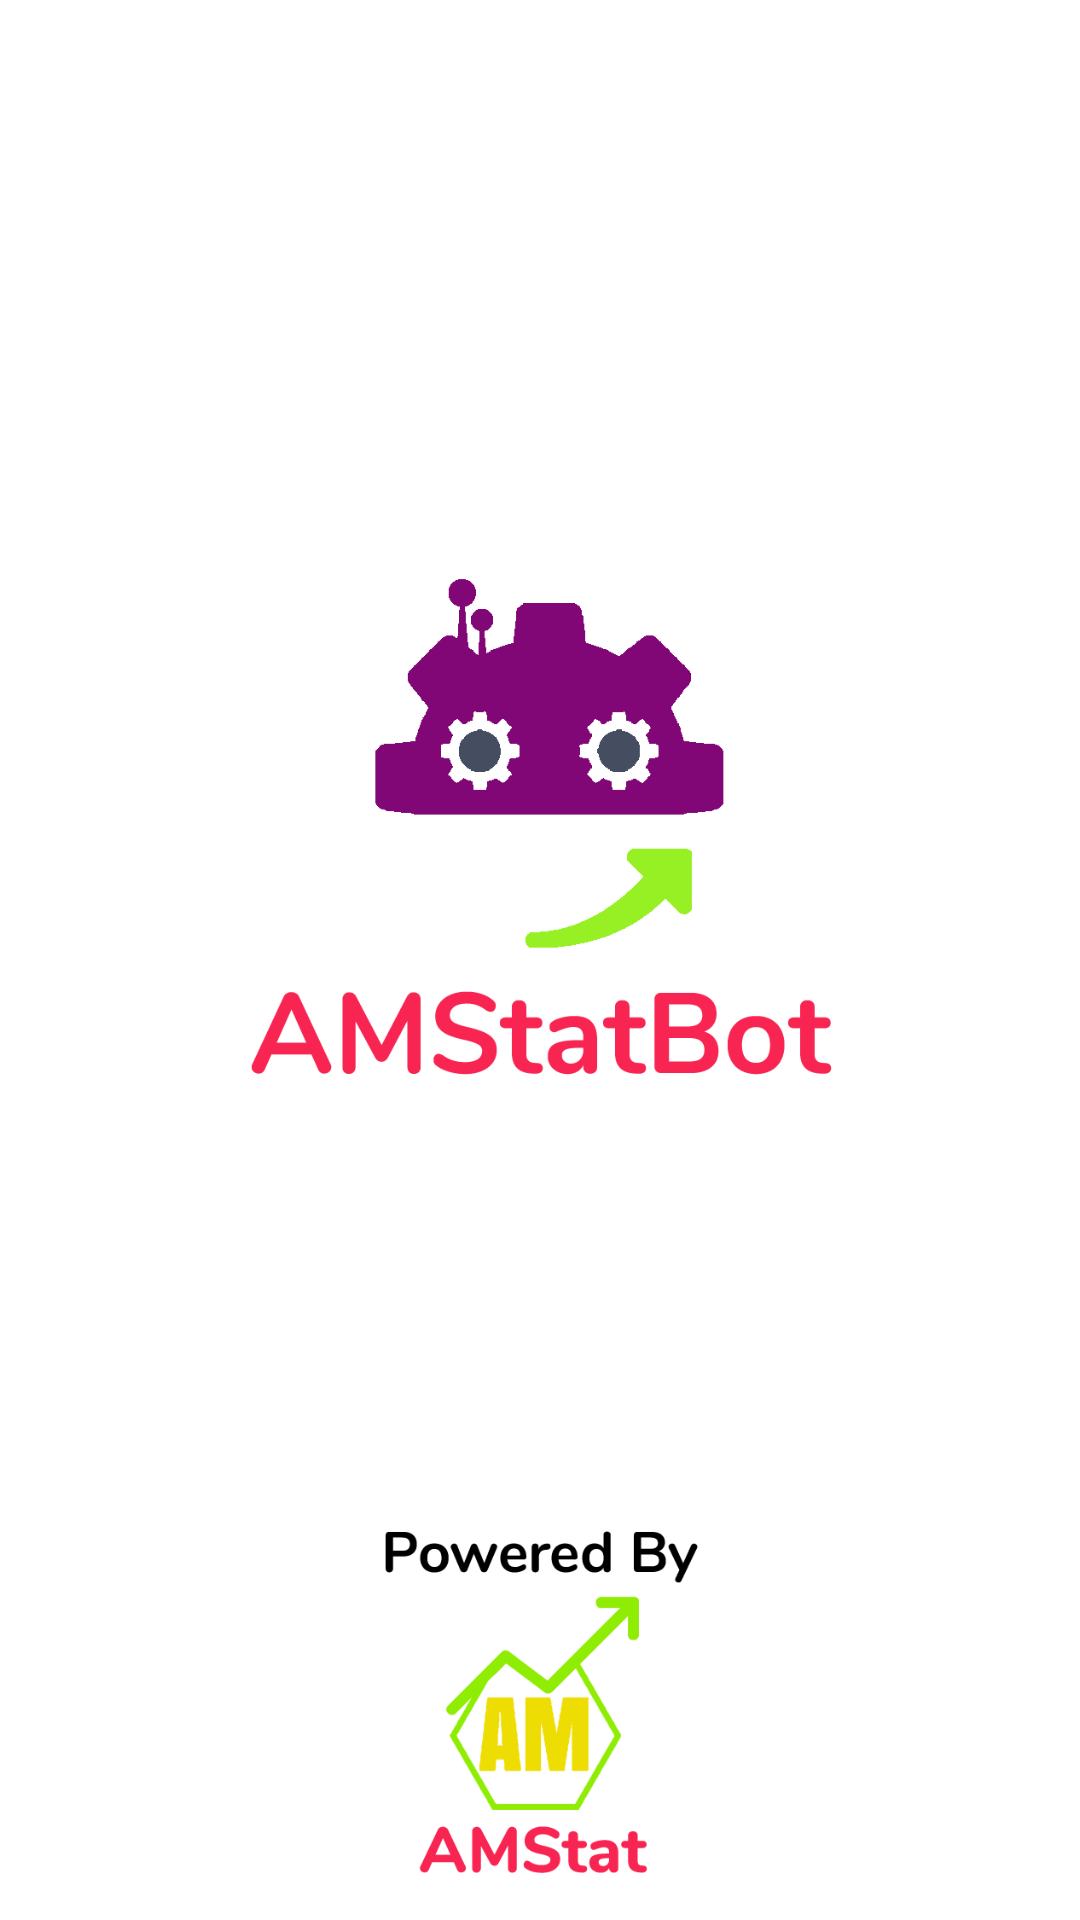

Android layout source for this screen:
<!-- AndroidManifest.xml: activity theme SplashTheme -->
<!-- res/layout/activity_splash.xml -->
<?xml version="1.0" encoding="utf-8"?>
<RelativeLayout xmlns:android="http://schemas.android.com/apk/res/android"
    xmlns:tools="http://schemas.android.com/tools"
    android:layout_width="match_parent"
    android:background="@color/colorWhite"
    android:layout_height="match_parent"
    tools:context=".Login.SplashActivity">


  <ImageView
      android:layout_width="match_parent"
      android:layout_height="match_parent"
      android:src="@drawable/splash"/>

</RelativeLayout>
<!-- resources referenced by this layout -->
<resources>
  <color name="colorWhite">#FFFFFF</color>
  <!-- drawable splash: png bitmap (drawable, 94997 bytes) -->
  <style name="SplashTheme" parent="Theme.AppCompat.Light.NoActionBar">
          
          <item name="colorPrimary">@color/colorWhite</item>
          <item name="colorPrimaryDark">@color/colorWhite</item>
          <item name="colorAccent">@color/colorAccent</item>
      </style>
  <color name="colorAccent">#ff00ddff</color>
</resources>
